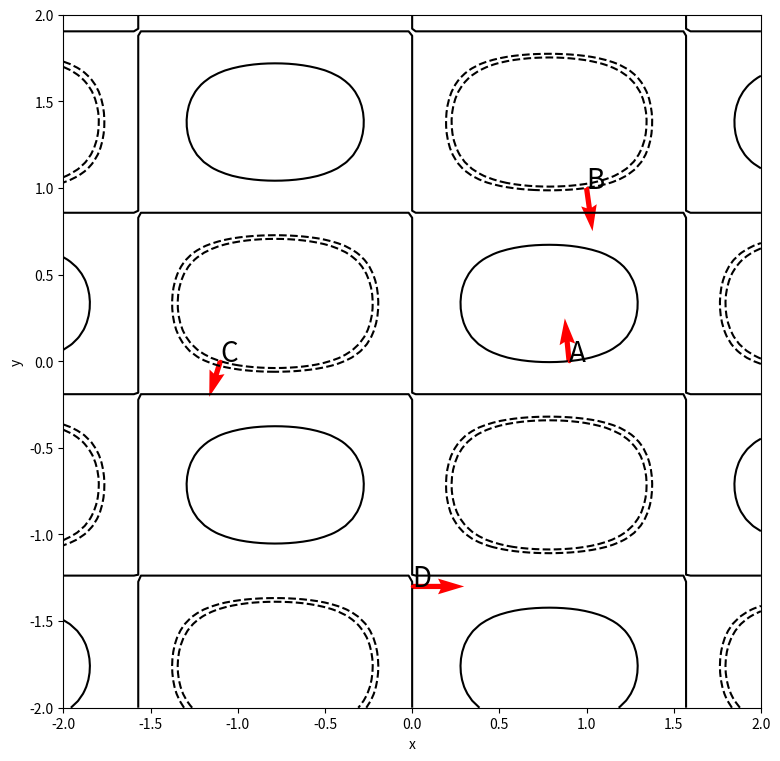

The matplotlib source for this figure:
import numpy as np
import matplotlib.pyplot as plt

def f(x, y):
    return np.sin(2*x) * np.cos(3*y - 1)

# Создание сетки
x = np.linspace(-2, 2, 100)
y = np.linspace(-2, 2, 100)
X, Y = np.meshgrid(x, y)

# Вычисление частных производных в заданных точках
A = (0.9, 0)
B = (1, 1)
C = (-1.1, 0)
D = (0, -1.3)

f_x_A = 2*np.cos(2*A[0])*np.cos(3*A[1] - 1)
f_y_A = -3*np.sin(2*A[0])*np.sin(3*A[1] - 1)

f_x_B = 2*np.cos(2*B[0])*np.cos(3*B[1] - 1)
f_y_B = -3*np.sin(2*B[0])*np.sin(3*B[1] - 1)

f_x_C = 2*np.cos(2*C[0])*np.cos(3*C[1] - 1)
f_y_C = -3*np.sin(2*C[0])*np.sin(3*C[1] - 1)

f_x_D = 2*np.cos(2*D[0])*np.cos(3*D[1] - 1)
f_y_D = -3*np.sin(2*D[0])*np.sin(3*D[1] - 1)

# Построение графика
plt.figure(figsize=(9, 9))
levels = sorted([f(A[0], A[1]), f(B[0], B[1]), f(C[0], C[1]), f(D[0], D[1])])
plt.contour(X, Y, f(X, Y), levels=levels, colors='k')
plt.quiver(A[0], A[1], f_x_A, f_y_A, color='r', scale=40)
plt.quiver(B[0], B[1], f_x_B, f_y_B, color='r', scale=40)
plt.quiver(C[0], C[1], f_x_C, f_y_C, color='r', scale=40)
plt.quiver(D[0], D[1], f_x_D, f_y_D, color='r', scale=5)
plt.plot(A[0], A[1], 'ro', markersize=1.5, linewidth=1)
plt.plot(B[0], B[1], 'ro', markersize=1.5, linewidth=1)
plt.plot(C[0], C[1], 'ro', markersize=1.5, linewidth=1)
plt.plot(D[0], D[1], 'ro', markersize=1.5, linewidth=1)
plt.text(A[0], A[1], 'A', fontsize=20)
plt.text(B[0], B[1], 'B', fontsize=20)
plt.text(C[0], C[1], 'C', fontsize=20)
plt.text(D[0], D[1], 'D', fontsize=20)
plt.xlabel('x')
plt.ylabel('y')
plt.show()

